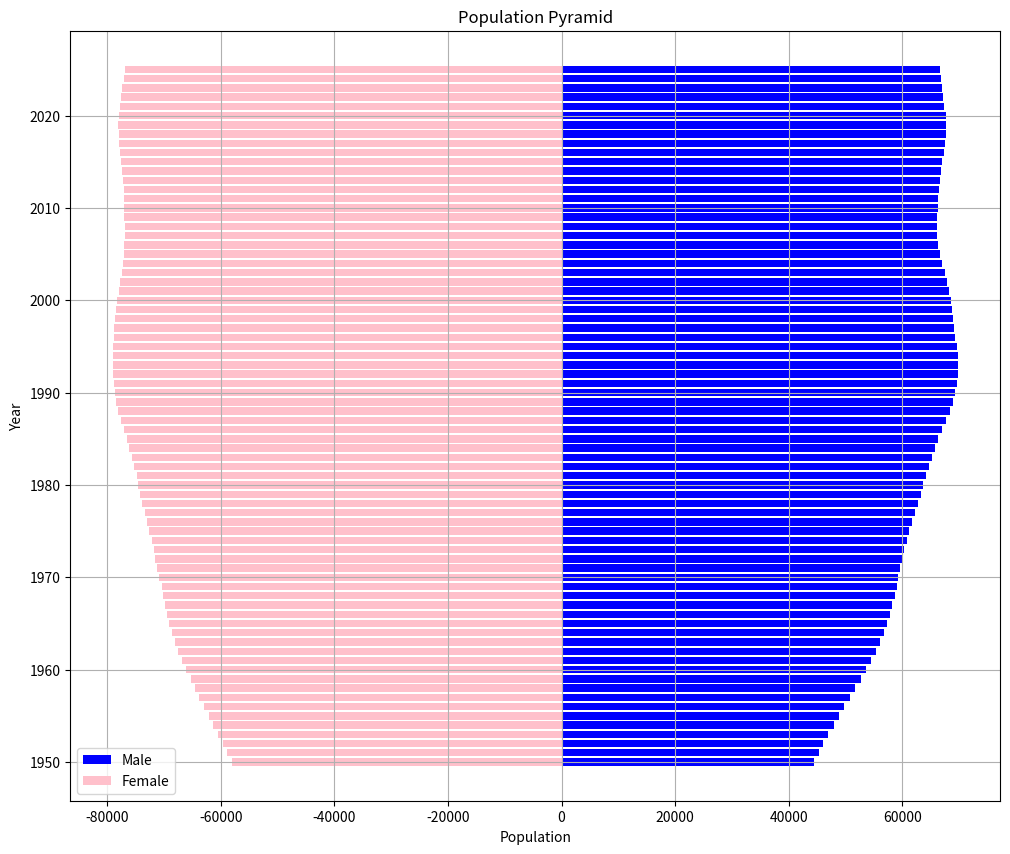

Here is the Python script that generated this plot:
import matplotlib.pyplot as plt
age = ["1950","1951","1952","1953","1954","1955","1956","1957","1958","1959","1960","1961","1962","1963","1964","1965","1966","1967","1968","1969","1970","1971","1972","1973","1974","1975","1976","1977","1978","1979","1980","1981","1982","1983","1984","1985","1986","1987","1988","1989","1990","1991","1992","1993","1994","1995","1996","1997","1998","1999","2000","2001","2002","2003","2004","2005","2006","2007","2008","2009","2010","2011","2012","2013","2014","2015","2016","2017","2018","2019","2020","2021","2022","2023","2024","2025"]
male = [44454,45268,46123,47010,47910,48825,49771,50714,51751,52755,53643,54542,55359,56086,56735,57295,57796,58252,58656,59037,59279,59528,59930,60342,60775,61250,61758,62293,62835,63310,63728,64157,64636,65195,65774,66344,67003,67738,68423,68958,69351,69603,69746,69821,69752,69558,69343,69166,69025,68851,68581,68229,67847,67448,67054,66672,66354,66195,66156,66184,66235,66324,66491,66690,66882,67088,67320,67508,67630,67697,67643,67393,67208,67088,66870,66664]
female = [58126,58883,59668,60483,61312,62147,63012,63877,64623,65322,66092,66867,67555,68142,68660,69105,69498,69860,70166,70452,70814,71192,71526,71850,72196,72592,73007,73419,73824,74200,74530,74846,75212,75659,76119,76553,77044,77574,78041,78383,78655,78852,78979,79076,79077,78999,78891,78774,78648,78485,78264,78007,77743,77499,77300,77128,76985,76922,76930,76979,77008,77041,77139,77267,77404,77580,77789,77944,78022,78045,77974,77710,77505,77357,77087,76830]
years = [int(year) for year in age]

plt.figure(figsize=(12, 10))

plt.barh(years, male, color='blue', label='Male')
plt.barh(years, [-x for x in female], color='pink', label='Female')

plt.xlabel('Population')
plt.ylabel('Year')
plt.title('Population Pyramid')
plt.legend()
plt.grid(True)
plt.show()

